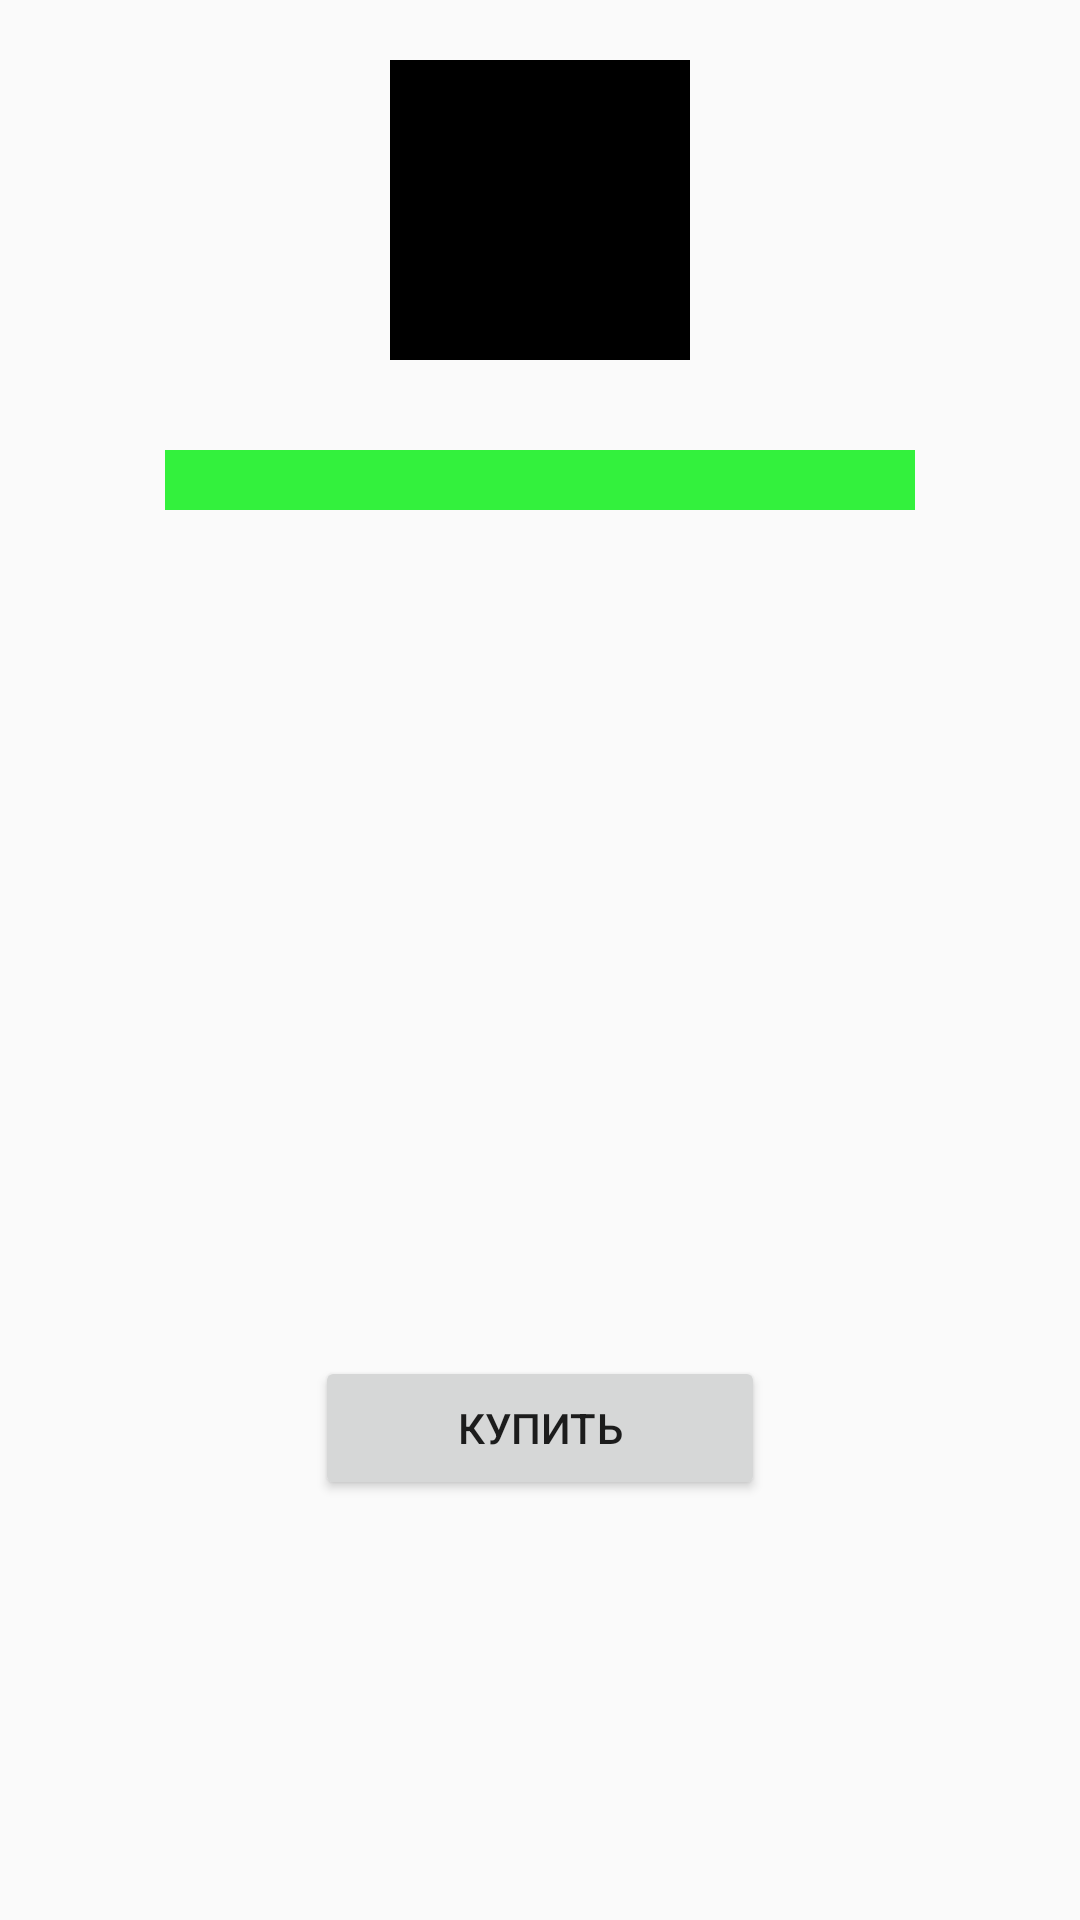

Here is an Android app screen rendered from its layout file. Give the layout XML and the strings, colors and styles it references.
<!-- AndroidManifest.xml: application theme Theme.SmartPost -->
<!-- res/layout/fragment_details.xml -->
<?xml version="1.0" encoding="utf-8"?>
<ScrollView xmlns:android="http://schemas.android.com/apk/res/android"
    xmlns:tools="http://schemas.android.com/tools"
    android:layout_width="match_parent"
    android:layout_height="match_parent">

    <LinearLayout
        android:layout_width="match_parent"
        android:layout_height="match_parent"
        android:gravity="center_horizontal"
        android:orientation="vertical"
        tools:context=".presentation.fragments.detailsFragment.DetailsFragment">


        <ImageView
            android:id="@+id/ivIcon"
            android:layout_width="100dp"
            android:layout_height="100dp"
            android:layout_margin="20dp"
            android:src="@color/black" />

        <TextView
            android:id="@+id/tvTitle"
            android:layout_width="250dp"
            android:layout_height="20dp"
            android:layout_gravity="center_horizontal"
            android:layout_margin="10dp"
            android:layout_marginStart="10dp"
            android:textColor="@color/black"
            android:textSize="16sp"
            android:theme="@style/title"
            tools:text="Разработка веб сервисов на java" />

        <TextView
            android:id="@+id/tvNameOfAuthor"
            android:layout_width="200dp"
            android:layout_height="20dp"
            android:layout_marginTop="10dp"
            android:textColor="@color/black"
            tools:text="David Beckham" />


        <TextView
            android:id="@+id/tvDescription"
            android:layout_width="match_parent"
            android:layout_height="wrap_content"
            android:layout_gravity="center_horizontal"
            android:layout_margin="10dp"
            android:layout_marginStart="10dp"
            android:textSize="16sp"
            tools:text="Разработка веб сервисов на java и так далее, пацифисты люди
         выступающие против войны вообще" />


        <TextView
            android:id="@+id/tvProfession"
            android:layout_width="wrap_content"
            android:layout_height="wrap_content"
            android:layout_gravity="start"
            android:layout_margin="10dp"
            android:layout_marginTop="10dp"
            android:textColor="@color/black"
            tools:text="Programmer" />

        <TextView
            android:id="@+id/tv_homework"
            android:layout_width="wrap_content"
            android:layout_height="wrap_content"
            android:layout_gravity="start"
            android:layout_margin="10dp"
            android:layout_marginTop="10dp"
            android:textColor="@color/black"
            tools:text="Programmer" />

        <TextView
            android:id="@+id/tv_youTube"
            android:layout_width="wrap_content"
            android:layout_height="wrap_content"
            android:layout_gravity="start"
            android:layout_margin="10dp"
            android:layout_marginTop="10dp"
            android:textColor="@color/black"
            tools:text="jhfskdalhgliulwenaiueqng" />

        <TextView
            android:id="@+id/tv_lecture"
            android:layout_width="wrap_content"
            android:layout_height="wrap_content"
            android:layout_gravity="start"
            android:layout_margin="10dp"
            android:layout_marginTop="10dp"
            android:textColor="@color/black"
            tools:text="jhfskdalhgliulwenaiueqng" />

        <TextView
            android:id="@+id/tv_price"
            android:layout_width="wrap_content"
            android:layout_height="wrap_content"
            android:layout_gravity="center_horizontal"
            android:layout_margin="10dp"
            android:layout_marginTop="10dp"
            android:textColor="@color/black"
            android:textSize="18sp"
            tools:text="jhfskdalhgliulwenaiueqng" />


        <Button
            android:id="@+id/btnBuy"
            android:layout_width="150dp"
            android:layout_height="wrap_content"
            android:text="@string/buy" />


    </LinearLayout>


</ScrollView>
<!-- resources referenced by this layout -->
<resources>
  <color name="black">#FF000000</color>
  <string name="buy">купить</string>
  <style name="title">
          <item name="android:textStyle">bold</item>
          <item name="android:textColor">#000000</item>
          <item name="android:textSize">26sp</item>
          <item name="android:background">#33F13D</item>
          <item name="android:textAlignment">center</item>
      </style>
  <style name="Theme.SmartPost" parent="Theme.MaterialComponents.DayNight.NoActionBar.Bridge">
          
          <item name="colorPrimary">@color/purple_500</item>
          <item name="colorPrimaryVariant">@color/purple_700</item>
          <item name="colorOnPrimary">@color/white</item>
          
          <item name="colorSecondary">@color/teal_200</item>
          <item name="colorSecondaryVariant">@color/teal_700</item>
          <item name="colorOnSecondary">@color/black</item>
          
          <item name="android:statusBarColor" tools:targetApi="l">?attr/colorPrimaryVariant</item>
          
      </style>
  <color name="purple_500">#FF6200EE</color>
  <color name="purple_700">#FF3700B3</color>
  <color name="white">#FFFFFFFF</color>
  <color name="teal_200">#FF03DAC5</color>
  <color name="teal_700">#FF018786</color>
</resources>
